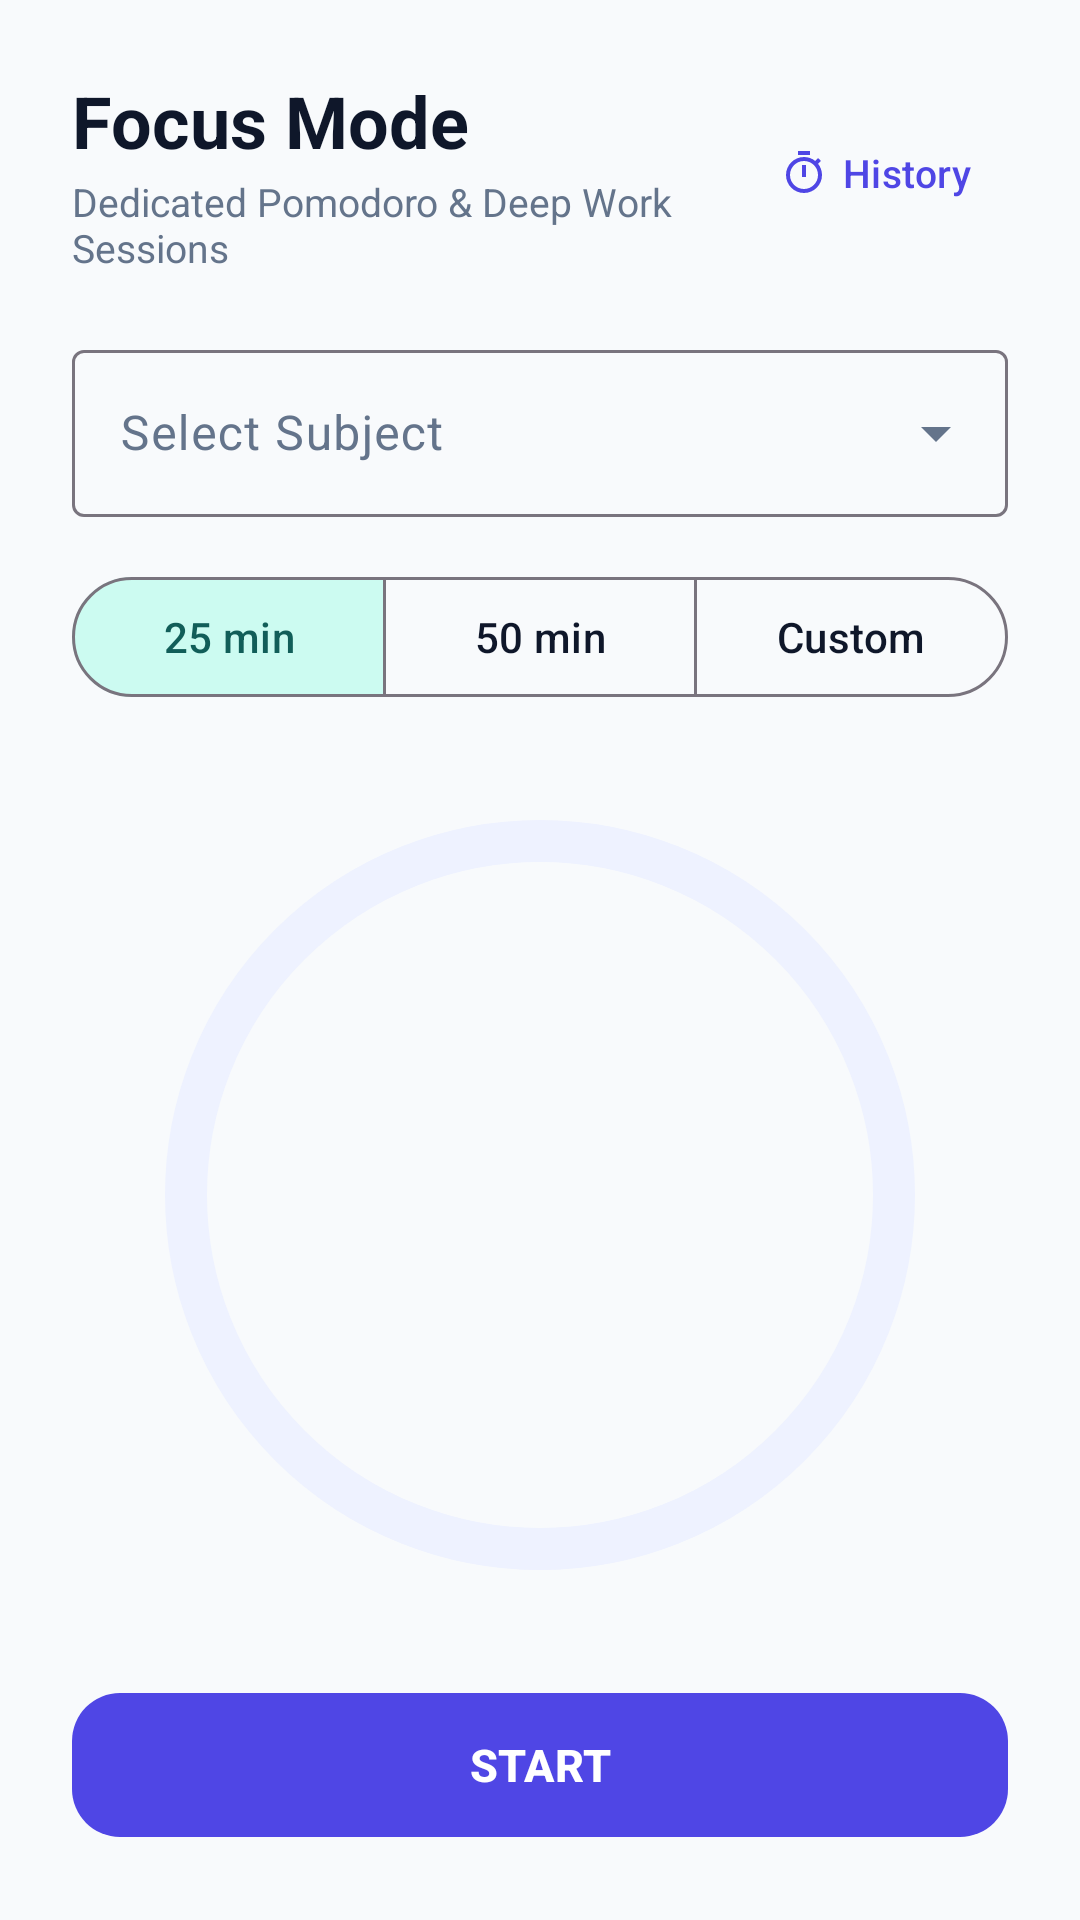

Reconstruct the res/layout file that produces this screen, plus the resources it refers to.
<!-- AndroidManifest.xml: application theme Theme.StudyWise -->
<!-- res/layout/fragment_focus.xml -->
<?xml version="1.0" encoding="utf-8"?>
<androidx.coordinatorlayout.widget.CoordinatorLayout xmlns:android="http://schemas.android.com/apk/res/android"
    xmlns:app="http://schemas.android.com/apk/res-auto"
    xmlns:tools="http://schemas.android.com/tools"
    android:layout_width="match_parent"
    android:layout_height="match_parent"
    android:background="@color/background">

    <androidx.core.widget.NestedScrollView
        android:layout_width="match_parent"
        android:layout_height="match_parent"
        android:fillViewport="true">

        <LinearLayout
            android:layout_width="match_parent"
            android:layout_height="wrap_content"
            android:gravity="center_horizontal"
            android:orientation="vertical"
            android:paddingHorizontal="24dp"
            android:paddingTop="24dp"
            android:paddingBottom="96dp">

            
            <LinearLayout
                android:layout_width="match_parent"
                android:layout_height="wrap_content"
                android:gravity="center_vertical"
                android:orientation="horizontal">

                <LinearLayout
                    android:layout_width="0dp"
                    android:layout_height="wrap_content"
                    android:layout_weight="1"
                    android:orientation="vertical">

                    <TextView
                        android:layout_width="wrap_content"
                        android:layout_height="wrap_content"
                        android:text="@string/title_focus"
                        android:textColor="@color/text_primary"
                        android:textSize="24sp"
                        android:textStyle="bold" />

                    <TextView
                        android:layout_width="wrap_content"
                        android:layout_height="wrap_content"
                        android:layout_marginTop="2dp"
                        android:text="Dedicated Pomodoro &amp; Deep Work Sessions"
                        android:textColor="@color/text_secondary"
                        android:textSize="13sp" />
                </LinearLayout>

                <com.google.android.material.button.MaterialButton
                    android:id="@+id/btnViewHistory"
                    style="@style/Widget.Material3.Button.TextButton"
                    android:layout_width="wrap_content"
                    android:layout_height="wrap_content"
                    android:text="History"
                    android:textSize="13sp"
                    app:icon="@drawable/ic_nav_focus"
                    app:iconSize="16dp" />
            </LinearLayout>

            
            <com.google.android.material.textfield.TextInputLayout
                android:id="@+id/tilSelectSubject"
                style="@style/Widget.Material3.TextInputLayout.OutlinedBox.ExposedDropdownMenu"
                android:layout_width="match_parent"
                android:layout_height="wrap_content"
                android:layout_marginTop="20dp"
                android:hint="@string/select_subject">

                <AutoCompleteTextView
                    android:id="@+id/actvSubjectSelector"
                    android:layout_width="match_parent"
                    android:layout_height="wrap_content"
                    android:inputType="none" />
            </com.google.android.material.textfield.TextInputLayout>

            
            <com.google.android.material.button.MaterialButtonToggleGroup
                android:id="@+id/toggleDurationGroup"
                android:layout_width="match_parent"
                android:layout_height="wrap_content"
                android:layout_marginTop="16dp"
                app:checkedButton="@id/btnDuration25"
                app:selectionRequired="true"
                app:singleSelection="true">

                <com.google.android.material.button.MaterialButton
                    android:id="@+id/btnDuration25"
                    style="@style/Widget.Material3.Button.OutlinedButton"
                    android:layout_width="0dp"
                    android:layout_height="wrap_content"
                    android:layout_weight="1"
                    android:text="@string/focus_25_min" />

                <com.google.android.material.button.MaterialButton
                    android:id="@+id/btnDuration50"
                    style="@style/Widget.Material3.Button.OutlinedButton"
                    android:layout_width="0dp"
                    android:layout_height="wrap_content"
                    android:layout_weight="1"
                    android:text="@string/focus_50_min" />

                <com.google.android.material.button.MaterialButton
                    android:id="@+id/btnDurationCustom"
                    style="@style/Widget.Material3.Button.OutlinedButton"
                    android:layout_width="0dp"
                    android:layout_height="wrap_content"
                    android:layout_weight="1"
                    android:text="@string/focus_custom" />
            </com.google.android.material.button.MaterialButtonToggleGroup>

            
            <com.google.android.material.textfield.TextInputLayout
                android:id="@+id/tilCustomDuration"
                style="@style/Widget.Material3.TextInputLayout.OutlinedBox"
                android:layout_width="match_parent"
                android:layout_height="wrap_content"
                android:layout_marginTop="12dp"
                android:hint="@string/custom_minutes_hint"
                android:visibility="gone"
                tools:visibility="visible">

                <com.google.android.material.textfield.TextInputEditText
                    android:id="@+id/etCustomDuration"
                    android:layout_width="match_parent"
                    android:layout_height="wrap_content"
                    android:inputType="number"
                    android:text="30" />
            </com.google.android.material.textfield.TextInputLayout>

            
            <FrameLayout
                android:layout_width="260dp"
                android:layout_height="260dp"
                android:layout_marginTop="32dp">

                <com.google.android.material.progressindicator.CircularProgressIndicator
                    android:id="@+id/progressTimer"
                    android:layout_width="match_parent"
                    android:layout_height="match_parent"
                    android:layout_gravity="center"
                    app:indicatorColor="@color/primary"
                    app:indicatorSize="250dp"
                    app:trackColor="@color/primary_container"
                    app:trackCornerRadius="8dp"
                    app:trackThickness="14dp"
                    tools:progress="60" />

                <LinearLayout
                    android:layout_width="wrap_content"
                    android:layout_height="wrap_content"
                    android:layout_gravity="center"
                    android:gravity="center"
                    android:orientation="vertical">

                    <TextView
                        android:id="@+id/tvTimerDisplay"
                        android:layout_width="wrap_content"
                        android:layout_height="wrap_content"
                        android:letterSpacing="0.04"
                        android:textColor="@color/text_primary"
                        android:textSize="44sp"
                        android:textStyle="bold"
                        tools:text="25:00" />

                    <TextView
                        android:id="@+id/tvTimerSubject"
                        android:layout_width="wrap_content"
                        android:layout_height="wrap_content"
                        android:layout_marginTop="4dp"
                        android:ellipsize="end"
                        android:maxWidth="200dp"
                        android:maxLines="1"
                        android:textColor="@color/text_secondary"
                        android:textSize="13sp"
                        android:textStyle="bold"
                        tools:text="Computer Networks" />
                </LinearLayout>
            </FrameLayout>

            
            <com.google.android.material.button.MaterialButton
                android:id="@+id/btnPrimaryAction"
                android:layout_width="match_parent"
                android:layout_height="56dp"
                android:layout_marginTop="32dp"
                android:text="@string/btn_start"
                android:textSize="15sp"
                android:textStyle="bold"
                app:cornerRadius="16dp"
                app:icon="@drawable/ic_play"
                app:iconGravity="textStart"
                app:iconSize="22dp" />

            
            <LinearLayout
                android:id="@+id/layoutSecondaryActions"
                android:layout_width="match_parent"
                android:layout_height="wrap_content"
                android:layout_marginTop="12dp"
                android:gravity="center"
                android:orientation="horizontal"
                android:visibility="gone"
                tools:visibility="visible">

                <com.google.android.material.button.MaterialButton
                    android:id="@+id/btnResetTimer"
                    style="@style/Widget.Material3.Button.OutlinedButton"
                    android:layout_width="0dp"
                    android:layout_height="48dp"
                    android:layout_marginEnd="8dp"
                    android:layout_weight="1"
                    android:text="@string/btn_reset"
                    android:textColor="@color/text_secondary"
                    app:cornerRadius="12dp"
                    app:icon="@drawable/ic_replay" />

                <com.google.android.material.button.MaterialButton
                    android:id="@+id/btnFinishTimer"
                    style="@style/Widget.Material3.Button.TonalButton"
                    android:layout_width="0dp"
                    android:layout_height="48dp"
                    android:layout_marginStart="8dp"
                    android:layout_weight="1"
                    android:text="@string/btn_finish"
                    app:cornerRadius="12dp"
                    app:icon="@drawable/ic_flag" />
            </LinearLayout>

        </LinearLayout>
    </androidx.core.widget.NestedScrollView>

</androidx.coordinatorlayout.widget.CoordinatorLayout>
<!-- resources referenced by this layout -->
<resources>
  <color name="background">#F8FAFC</color>
  <color name="primary">#4F46E5</color>
  <color name="primary_container">#EEF2FF</color>
  <color name="text_primary">#0F172A</color>
  <color name="text_secondary">#64748B</color>
  <!-- drawable ic_flag (drawable) -->
  <vector xmlns:android="http://schemas.android.com/apk/res/android"
      android:width="24dp"
      android:height="24dp"
      android:viewportWidth="24"
      android:viewportHeight="24">
    <path
        android:fillColor="#FFFFFFFF"
        android:pathData="M14.4,6L14,4H5v17h2v-7h5.6l0.4,2h7V6z"/>
  </vector>
  <!-- drawable ic_nav_focus (drawable) -->
  <vector xmlns:android="http://schemas.android.com/apk/res/android"
      android:width="24dp"
      android:height="24dp"
      android:viewportWidth="24"
      android:viewportHeight="24">
    <path
        android:fillColor="#FF000000"
        android:pathData="M15,1H9v2h6V1zm-4,13h2V8h-2v6zm8.03,-6.61l1.42,-1.42c-0.43,-0.51 -0.9,-0.99 -1.41,-1.41l-1.42,1.42C16.07,4.74 14.12,4 12,4c-4.97,0 -9,4.03 -9,9s4.02,9 9,9 9,-4.03 9,-9c0,-2.12 -0.74,-4.07 -1.97,-5.61zM12,20c-3.87,0 -7,-3.13 -7,-7s3.13,-7 7,-7 7,3.13 7,7 -3.13,7 -7,7z"/>
  </vector>
  <!-- drawable ic_replay (drawable) -->
  <vector xmlns:android="http://schemas.android.com/apk/res/android"
      android:width="24dp"
      android:height="24dp"
      android:viewportWidth="24"
      android:viewportHeight="24">
    <path
        android:fillColor="#FF64748B"
        android:pathData="M12,5V1L7,6l5,5V7c3.31,0 6,2.69 6,6s-2.69,6 -6,6 -6,-2.69 -6,-6H4c0,4.42 3.58,8 8,8s8,-3.58 8,-8 -3.58,-8 -8,-8z"/>
  </vector>
  <string name="btn_finish">FINISH</string>
  <string name="btn_reset">RESET</string>
  <string name="btn_start">START</string>
  <string name="custom_minutes_hint">Duration (minutes)</string>
  <string name="focus_25_min">25 min</string>
  <string name="focus_50_min">50 min</string>
  <string name="focus_custom">Custom</string>
  <string name="select_subject">Select Subject</string>
  <string name="title_focus">Focus Mode</string>
  <color name="on_primary">#FFFFFF</color>
  <color name="on_primary_container">#312E81</color>
  <color name="secondary">#0D9488</color>
  <color name="on_secondary">#FFFFFF</color>
  <color name="secondary_container">#CCFBF1</color>
  <color name="on_secondary_container">#115E59</color>
  <color name="tertiary">#F59E0B</color>
  <color name="on_tertiary">#FFFFFF</color>
  <color name="tertiary_container">#FEF3C7</color>
  <color name="on_tertiary_container">#78350F</color>
  <color name="on_background">#0F172A</color>
  <color name="surface">#FFFFFF</color>
  <color name="on_surface">#0F172A</color>
  <color name="surface_variant">#F1F5F9</color>
  <color name="on_surface_variant">#64748B</color>
  <style name="Widget.StudyWise.CardView" parent="Widget.Material3.CardView.Elevated">
          <item name="cardCornerRadius">@dimen/corner_large</item>
          <item name="cardElevation">@dimen/elevation_card</item>
          <item name="strokeWidth">1dp</item>
          <item name="strokeColor">@color/card_stroke</item>
      </style>
  <dimen name="corner_large">16dp</dimen>
  <dimen name="elevation_card">1dp</dimen>
  <color name="card_stroke">#E2E8F0</color>
</resources>
